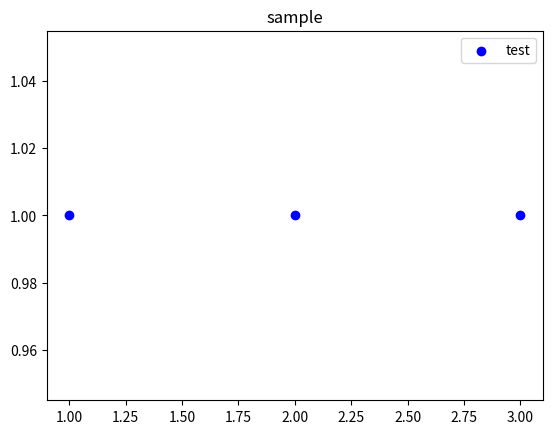

The script that saved this image:
#!/usr/bin/python


from matplotlib import pyplot 

x = [1,2,3]
y = [1,1,1]

pyplot.scatter(x,y, c='b', label = 'test')

pyplot.legend(['test'])

pyplot.title("sample")

pyplot.show()

